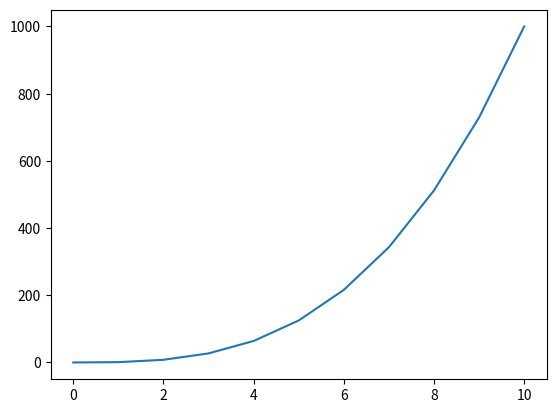

Generate this figure with matplotlib:
#!/usr/bin/env python3
import numpy as np
import matplotlib.pyplot as plt

y = np.arange(0, 11) ** 3

x = np.arange(0, 11)
plt.plot(x, y)
plt.show()
